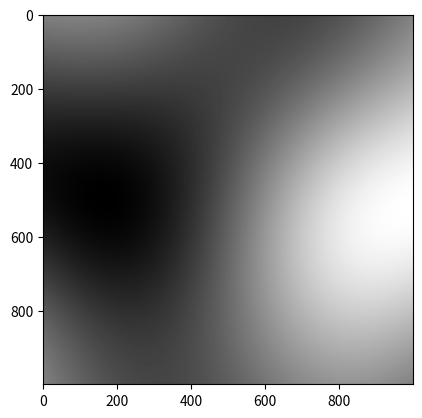

Write the Python code that produced this figure.
import numpy as np
import matplotlib.pyplot as plt

def _f(t):
    return 6*t**5 - 15*t**4 + 10*t**3

def generate_perlin_noise(width, height, scale):
    shape = (width, height)
    if scale == 0:
        return np.zeros(shape)
    else:
        res = max(1, int(scale * 50))
        res = (res, res)
    delta = (res[0] / shape[0], res[1] / shape[1])
    d = (shape[0] // res[0], shape[1] // res[1])
    grid = np.mgrid[0:res[0]:delta[0],0:res[1]:delta[1]].transpose(1, 2, 0) % 1
    # Gradients
    angles = 2*np.pi*np.random.rand(res[0]+1, res[1]+1)
    gradients = np.dstack((np.cos(angles), np.sin(angles)))
    g00 = gradients[0:-1,0:-1].repeat(d[0], 0).repeat(d[1], 1)
    g10 = gradients[1:,0:-1].repeat(d[0], 0).repeat(d[1], 1)
    g01 = gradients[0:-1,1:].repeat(d[0], 0).repeat(d[1], 1)
    g11 = gradients[1:,1:].repeat(d[0], 0).repeat(d[1], 1)
    # Ramps
    n00 = np.sum(grid * g00, 2)
    n10 = np.sum(np.dstack((grid[:,:,0]-1, grid[:,:,1])) * g10, 2)
    n01 = np.sum(np.dstack((grid[:,:,0], grid[:,:,1]-1)) * g01, 2)
    n11 = np.sum(np.dstack((grid[:,:,0]-1, grid[:,:,1]-1)) * g11, 2)
    # Interpolation
    t = _f(grid)
    n0 = n00*(1-t[:,:,0]) + t[:,:,0]*n10
    n1 = n01*(1-t[:,:,0]) + t[:,:,0]*n11
    return np.sqrt(2)*((1-t[:,:,1])*n0 + t[:,:,1]*n1) 


noise = generate_perlin_noise(1000, 1000, 0.01)
plt.figure()
plt.imshow(noise, cmap='gray')
plt.show()


def bilinterpol(a, b, pts):
    i = sorted(pts)
    (a1, b1, x11), (_a1, b2, x12), (a2, _b1, x21), (_a2, _b2, x22) = i
    if a1 != _a1 or a2 != _a2 or b1 != _b1 or b2 != _b2:
        print('The given points do not form a rectangle')
    if not a1 <= a <= a2 or not b1 <= b <= b2:
        print('The (a, b) coordinates are not within the rectangle')
    Y = (x11 * (a2 - a) * (b2 - b) +
            x21 * (a - a1) * (b2 - b) +
            x12 * (a2 - a) * (b - b1) +
            x22 * (a - a1) * (b - b1)
           ) / ((a2 - a1) * (b2 - b1) + 0.0)
    return Y
